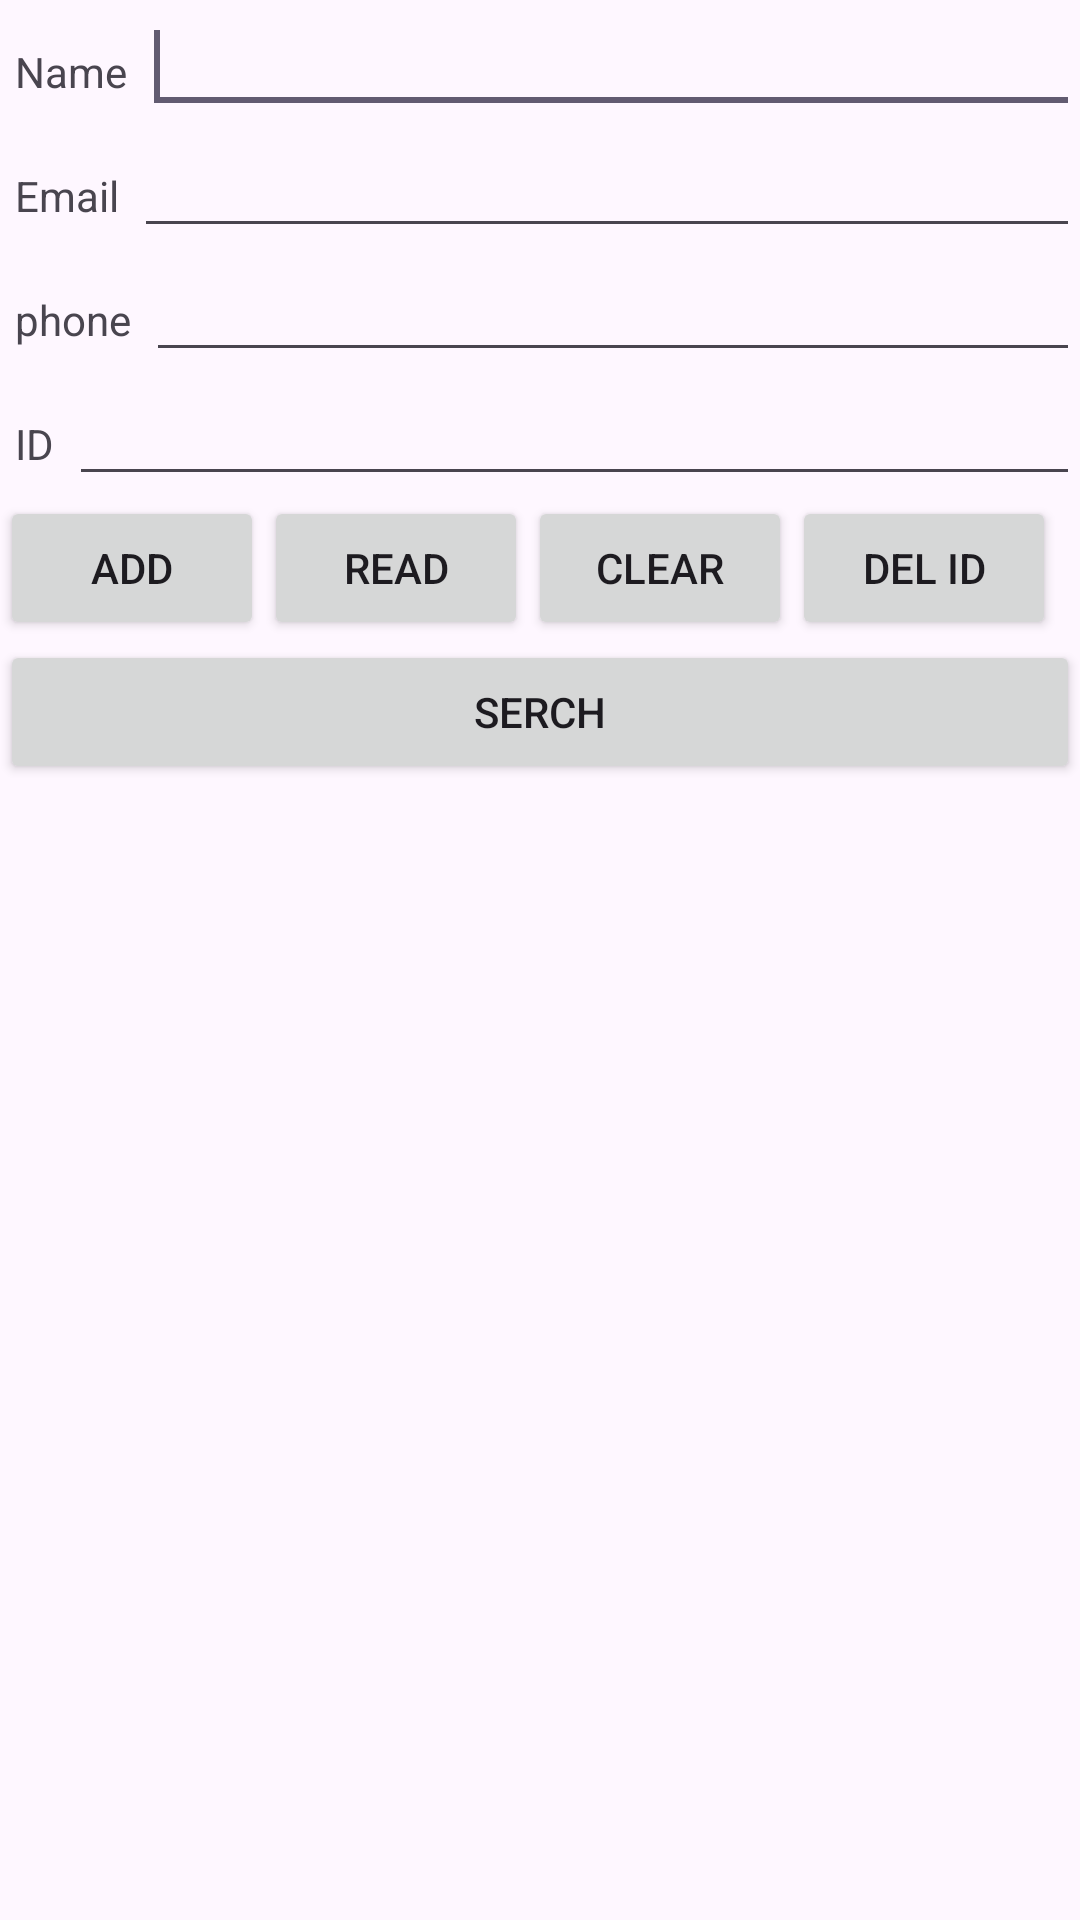

Produce the Android XML layout that renders to this screen, including the resource entries it uses.
<!-- AndroidManifest.xml: application theme Theme.TestApk -->
<!-- res/layout/activity_main.xml -->
<?xml version="1.0" encoding="utf-8"?>
<LinearLayout xmlns:android="http://schemas.android.com/apk/res/android"
    xmlns:tools="http://schemas.android.com/tools"
    xmlns:app="http://schemas.android.com/apk/res-auto"
    android:id="@+id/main"
    android:layout_width="match_parent"
    android:layout_height="match_parent"
    android:orientation="vertical"
    android:layout_marginTop="30dp"
    tools:context=".MainActivity">

   <LinearLayout
       android:layout_width="match_parent"
       android:layout_height="wrap_content">

       <TextView
           android:layout_width="wrap_content"
           android:layout_height="wrap_content"
           android:text="Name"
           android:layout_marginLeft="5dp"
           android:layout_marginRight="5dp"/>

       <EditText
           android:id="@+id/etName"
           android:layout_width="wrap_content"
           android:layout_height="wrap_content"
           android:layout_weight="1">

           <requestFocus>
           </requestFocus>
       </EditText>
   </LinearLayout>

    <LinearLayout
        android:layout_width="match_parent"
        android:layout_height="wrap_content">

        <TextView
            android:layout_width="wrap_content"
            android:layout_height="wrap_content"
            android:text="Email"
            android:layout_marginLeft="5dp"
            android:layout_marginRight="5dp"/>

        <EditText
            android:id="@+id/etEmail"
            android:layout_width="wrap_content"
            android:layout_height="wrap_content"
            android:layout_weight="1">
        </EditText>
    </LinearLayout>

    <LinearLayout
        android:layout_width="match_parent"
        android:layout_height="wrap_content">

        <TextView
            android:layout_width="wrap_content"
            android:layout_height="wrap_content"
            android:text="phone"
            android:layout_marginLeft="5dp"
            android:layout_marginRight="5dp"/>

        <EditText
            android:id="@+id/etPhone"
            android:layout_width="wrap_content"
            android:layout_height="wrap_content"
            android:layout_weight="1">
        </EditText>
    </LinearLayout>


    <LinearLayout
        android:layout_width="match_parent"
        android:layout_height="wrap_content">

        <TextView
            android:layout_width="wrap_content"
            android:layout_height="wrap_content"
            android:text="ID"
            android:layout_marginLeft="5dp"
            android:layout_marginRight="5dp"/>

        <EditText
            android:id="@+id/etID"
            android:layout_width="wrap_content"
            android:layout_height="wrap_content"
            android:layout_weight="1">
        </EditText>
    </LinearLayout>

    <LinearLayout
        android:layout_width="match_parent"
        android:layout_height="wrap_content">

       <Button
           android:id="@+id/btnAdd"
           android:layout_width="wrap_content"
           android:text="Add"
           android:layout_height="wrap_content"/>

        <Button
            android:id="@+id/btnRead"
            android:layout_width="wrap_content"
            android:layout_height="wrap_content"
            android:text="Read"/>

        <Button
            android:id="@+id/btnClear"
            android:layout_width="wrap_content"
            android:layout_height="wrap_content"
            android:text="clear"/>

        <Button
            android:id="@+id/btnId"
            android:layout_width="wrap_content"
            android:layout_height="wrap_content"
            android:text="Del ID"/>


    </LinearLayout>

    <Button
        android:id="@+id/btnSearch"
        android:layout_width="match_parent"
        android:layout_height="wrap_content"
        android:text="Serch" />
</LinearLayout>
<!-- resources referenced by this layout -->
<resources>
  <style name="Theme.TestApk" parent="Base.Theme.TestApk" />
  <style name="Base.Theme.TestApk" parent="Theme.Material3.DayNight.NoActionBar">
          
          
      </style>
</resources>
